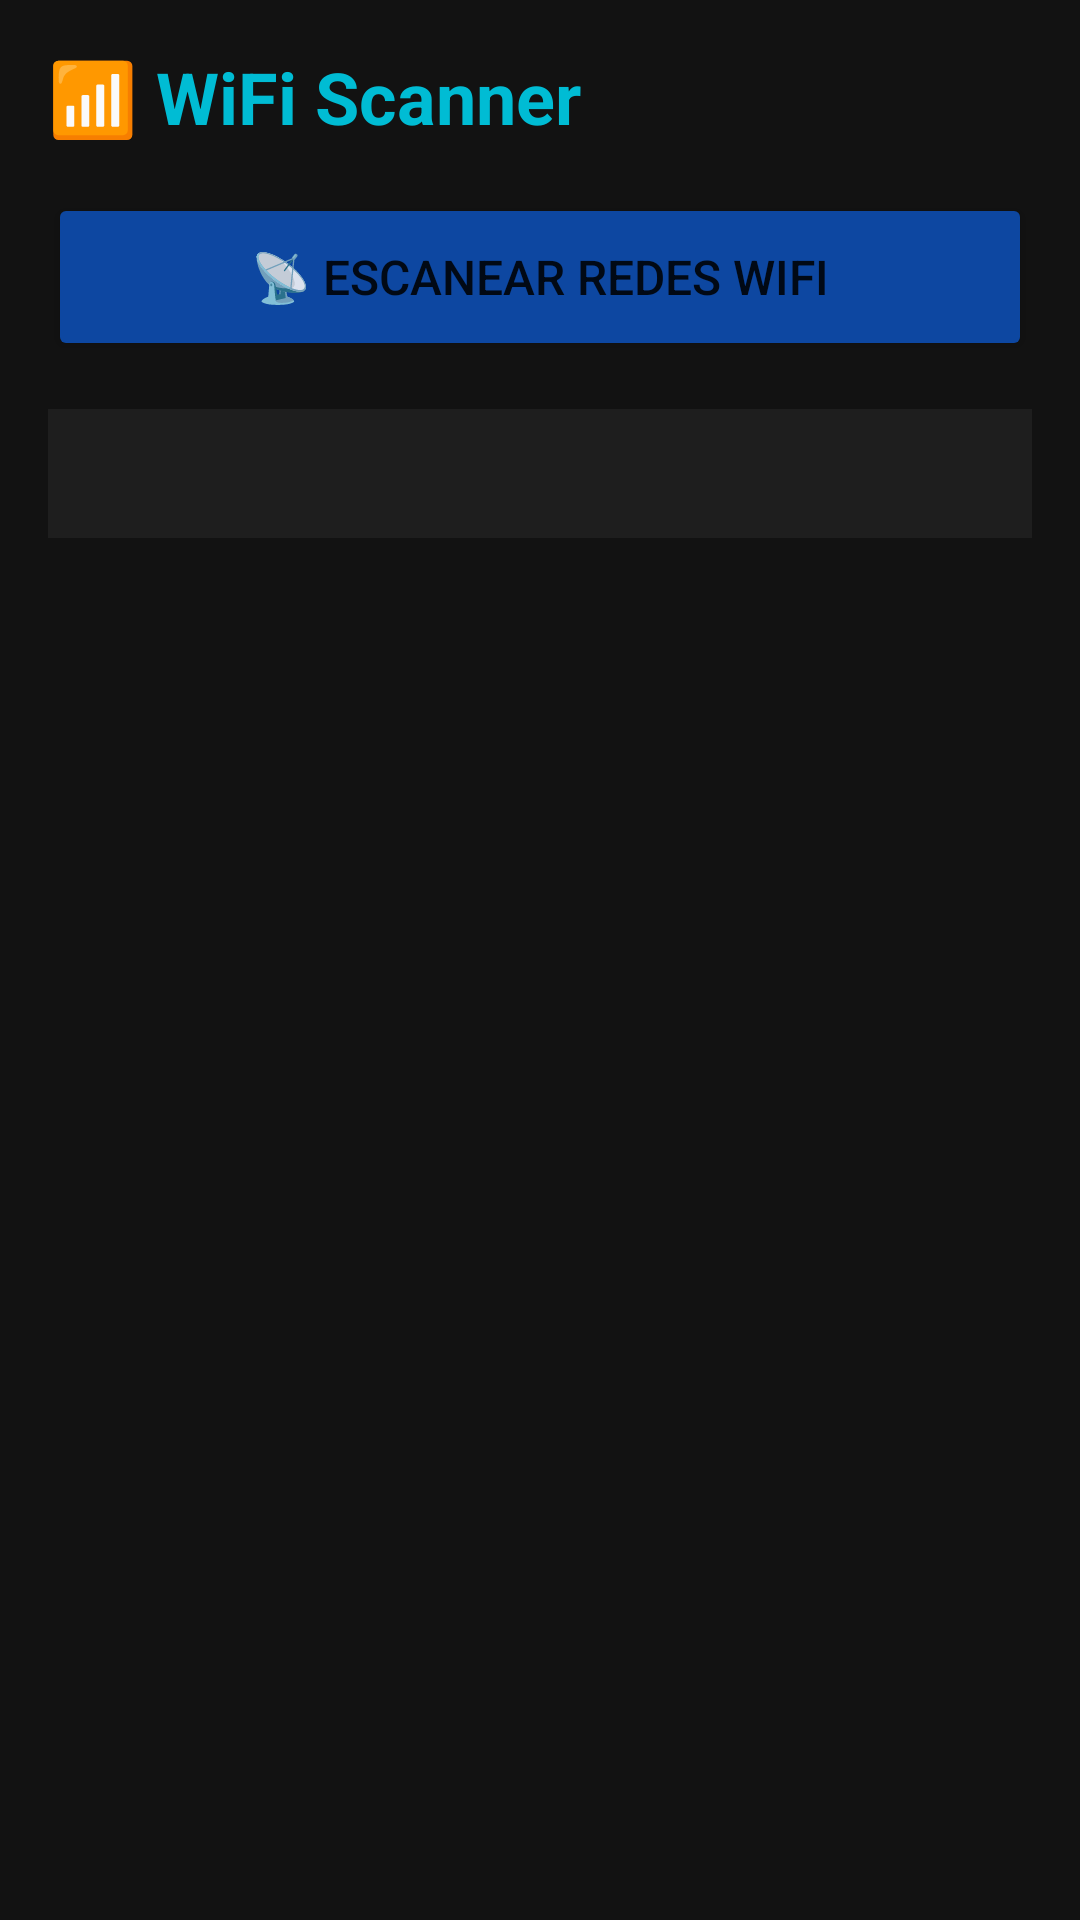

Layout XML and referenced resources for this Android screen:
<!-- AndroidManifest.xml: application theme Theme.VulnForgeAI -->
<!-- res/layout/activity_wifi.xml -->
<LinearLayout xmlns:android="http://schemas.android.com/apk/res/android"
    android:layout_width="match_parent"
    android:layout_height="match_parent"
    android:background="@color/background_dark"
    android:orientation="vertical"
    android:padding="16dp">

    <TextView
        android:layout_width="wrap_content"
        android:layout_height="wrap_content"
        android:text="📶 WiFi Scanner"
        android:textColor="@color/secondary"
        android:textSize="24sp"
        android:textStyle="bold"
        android:layout_marginBottom="16dp" />

    <Button
        android:id="@+id/wifi_scan_button"
        android:layout_width="match_parent"
        android:layout_height="56dp"
        android:text="📡 Escanear redes WiFi"
        android:backgroundTint="@color/primary"
        android:textSize="16sp"
        android:layout_marginBottom="16dp" />

    <ScrollView
        android:layout_width="match_parent"
        android:layout_height="0dp"
        android:layout_weight="1">

        <TextView
            android:id="@+id/wifi_result"
            android:layout_width="match_parent"
            android:layout_height="wrap_content"
            android:background="@color/surface_dark"
            android:padding="12dp"
            android:textColor="@color/text_primary"
            android:textSize="14sp"
            android:lineSpacingExtra="4dp" />

    </ScrollView>

</LinearLayout>
<!-- resources referenced by this layout -->
<resources>
  <color name="background_dark">#FF121212</color>
  <color name="primary">#FF0D47A1</color>
  <color name="secondary">#FF00BCD4</color>
  <color name="surface_dark">#FF1E1E1E</color>
  <color name="text_primary">#FFFFFFFF</color>
  <style name="Theme.VulnForgeAI" parent="Theme.MaterialComponents.DayNight.DarkActionBar">
          <item name="colorPrimary">#FF0D47A1</item>
          <item name="colorPrimaryVariant">#FF002171</item>
          <item name="colorOnPrimary">#FFFFFFFF</item>
          <item name="colorSecondary">#FF00BCD4</item>
          <item name="colorSecondaryVariant">#FF008394</item>
          <item name="colorOnSecondary">#FF000000</item>
          <item name="colorError">#FFD32F2F</item>
          <item name="colorOnError">#FFFFFFFF</item>
          <item name="android:colorBackground">#FF121212</item>
          <item name="colorSurface">#FF1E1E1E</item>
          <item name="colorOnSurface">#FFFFFFFF</item>
          <item name="android:statusBarColor">#FF0D47A1</item>
          <item name="android:windowBackground">#FF121212</item>
      </style>
</resources>
